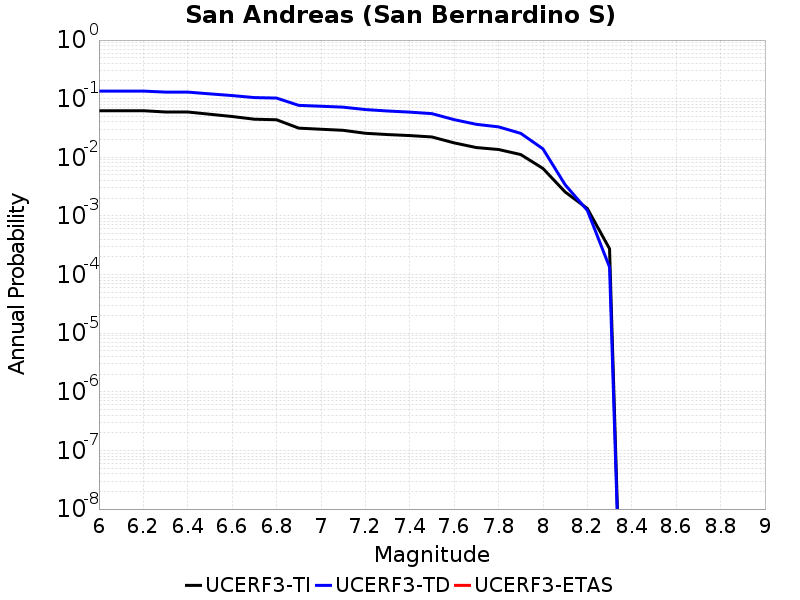

The table this chart was drawn from, first rows:
Magnitude, UCERF3-TI Prob, UCERF3-TD Prob, UCERF3-ETAS Prob
6.0, 0.06234, 0.1347, 0.0
6.1, 0.06234, 0.1347, 0.0
6.2, 0.06234, 0.1347, 0.0
6.3, 0.05929, 0.1295, 0.0
6.4, 0.05929, 0.1295, 0.0
6.5, 0.05425, 0.1208, 0.0
6.6, 0.04968, 0.113, 0.0
6.7, 0.04467, 0.1044, 0.0
6.8, 0.0437, 0.1025, 0.0
6.9, 0.03145, 0.07694, 0.0
7.0, 0.03011, 0.07432, 0.0
7.1, 0.02887, 0.07167, 0.0
7.2, 0.02571, 0.06526, 0.0
7.3, 0.02443, 0.06167, 0.0
7.4, 0.02349, 0.05901, 0.0
7.5, 0.02223, 0.05554, 0.0
7.6, 0.01763, 0.04391, 0.0
7.7, 0.01467, 0.03653, 0.0
7.8, 0.01359, 0.03305, 0.0
7.9, 0.01114, 0.02562, 0.0
8.0, 0.00646, 0.01394, 0.0
8.1, 0.002564, 0.003404, 0.0
8.2, 0.001337, 0.001243, 0.0
8.3, 2.7572823E-4, 1.3411198E-4, 0.0
